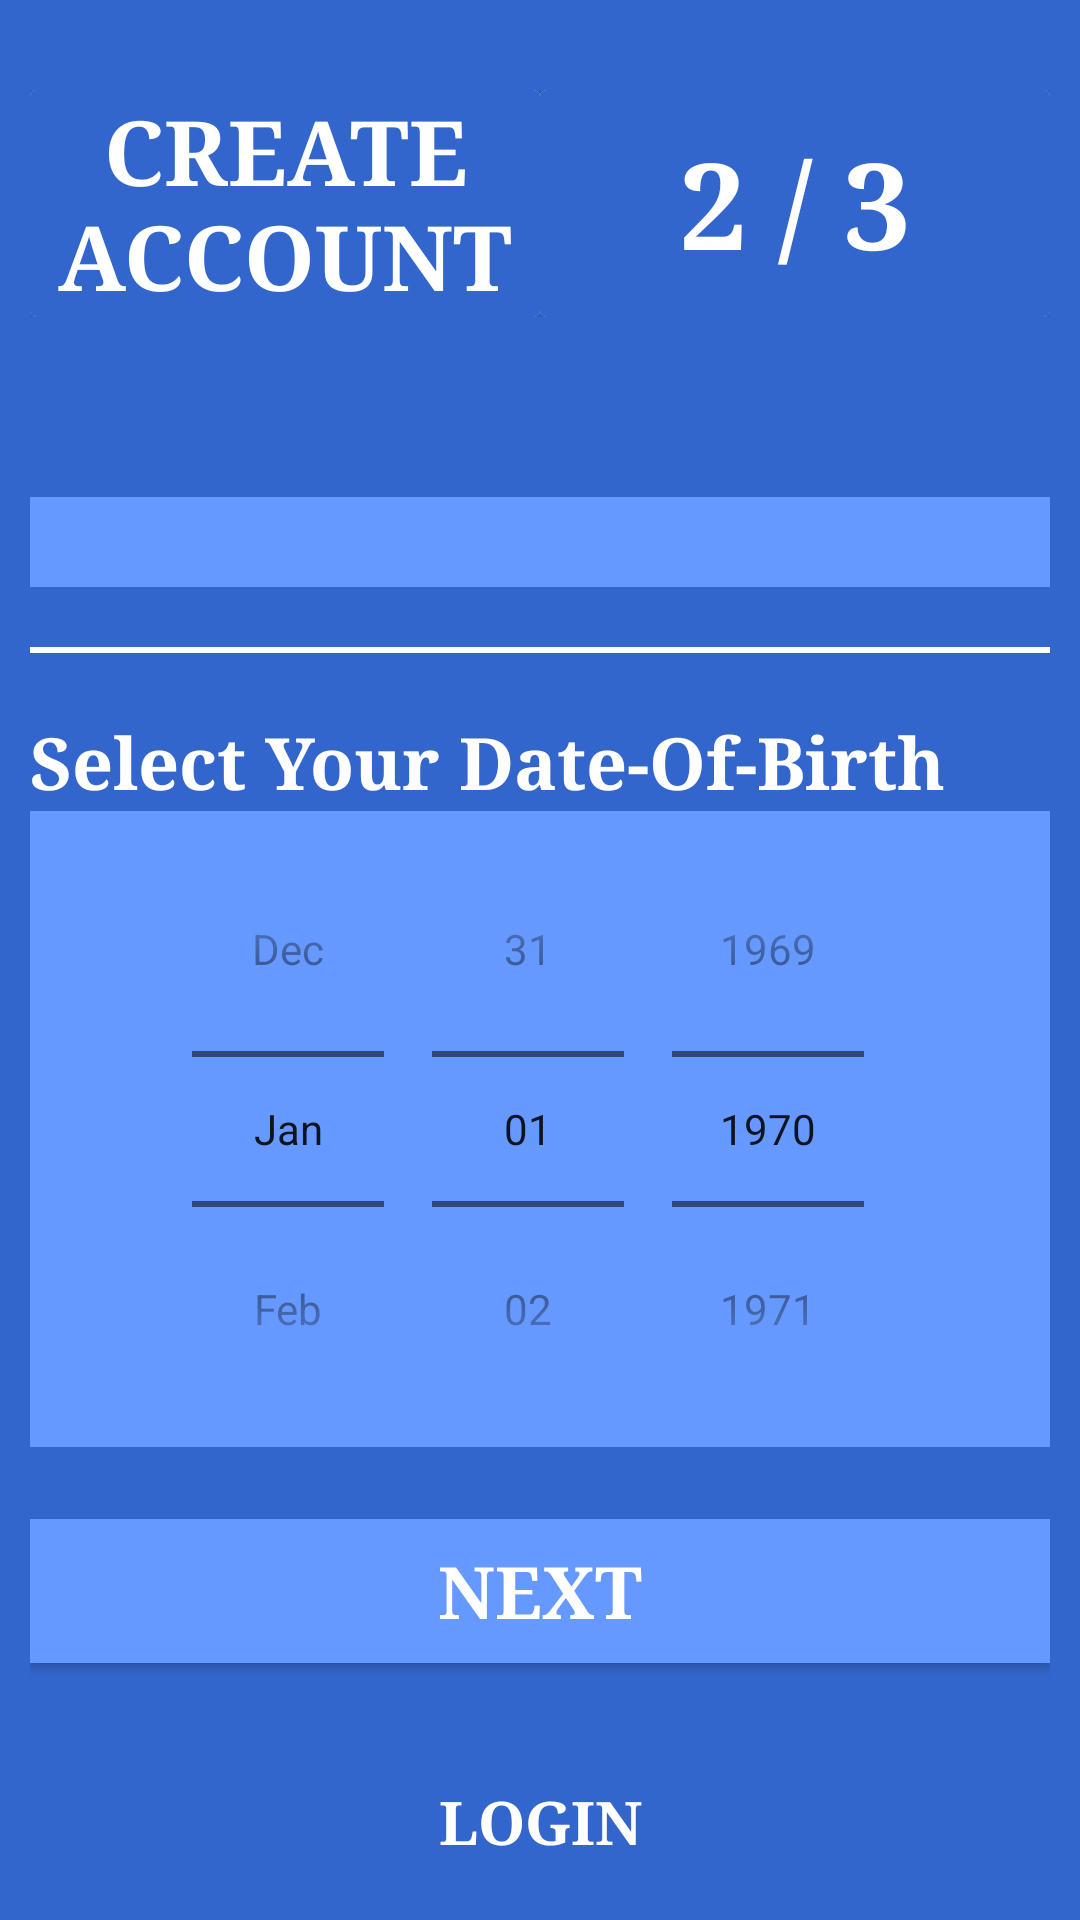

Produce the Android XML layout that renders to this screen, including the resource entries it uses.
<!-- AndroidManifest.xml: application theme AppTheme -->
<!-- res/layout/activity_sign_up_two.xml -->
<?xml version="1.0" encoding="utf-8"?>
<ScrollView xmlns:android="http://schemas.android.com/apk/res/android"
    xmlns:app="http://schemas.android.com/apk/res-auto"
    xmlns:tools="http://schemas.android.com/tools"
    android:layout_width="match_parent"
    android:layout_height="match_parent"
    tools:context=".SignUpActivityTwo"
    android:padding="10dp"
    android:background="#3366cc">

    <LinearLayout
        android:layout_width="match_parent"
        android:layout_height="wrap_content"
        android:orientation="vertical"
        android:focusable="true"
        android:focusableInTouchMode="true">

        <ImageView
            android:layout_width="wrap_content"
            android:layout_height="wrap_content"
            android:padding="5dp"
            android:id="@+id/signupBackButton"
            android:src="@drawable/ic_back_white"
            android:transitionName="transition_back_arrow_button" />

        <LinearLayout
            android:layout_width="match_parent"
            android:layout_height="wrap_content"
            android:layout_gravity="center"
            android:layout_marginTop="10dp"
            android:layout_weight="1"
            android:gravity="center"
            android:orientation="horizontal">

            <androidx.cardview.widget.CardView
                android:layout_width="0dp"
                android:layout_height="match_parent"
                android:layout_weight="1">

                <TextView
                    android:id="@+id/signupTitleTextTwo"
                    android:layout_width="match_parent"
                    android:layout_height="match_parent"
                    android:text="create account"
                    android:textSize="30sp"
                    android:fontFamily="serif"
                    android:textAllCaps="true"
                    android:textStyle="bold"
                    android:textColor="#fff"
                    android:transitionName="logo_text"
                    android:layout_gravity="center"
                    android:background="#3366cc"
                    android:textAlignment="center"
                    android:gravity="center"/>

            </androidx.cardview.widget.CardView>











            <androidx.cardview.widget.CardView
                android:layout_width="0dp"
                android:layout_height="match_parent"
                android:layout_weight="1">

                <TextView
                    android:layout_width="match_parent"
                    android:layout_height="match_parent"
                    android:id="@+id/textTwo"
                    android:layout_gravity="center"
                    android:transitionName="image_transition"
                    android:text="2 / 3"
                    android:textColor="#fff"
                    android:fontFamily="serif"
                    android:textSize="40sp"
                    android:textAlignment="center"
                    android:gravity="center"
                    android:textStyle="bold"
                    android:background="#3366cc" />

            </androidx.cardview.widget.CardView>

        </LinearLayout>

        <LinearLayout
            android:layout_width="match_parent"
            android:layout_height="wrap_content"
            android:orientation="vertical"
            android:layout_marginTop="40dp">

            <com.google.android.material.textfield.TextInputLayout
                android:id="@+id/genderTextInput"
                android:layout_width="match_parent"
                android:layout_height="wrap_content"
                android:textColorHint="#fff">

                <Spinner
                    android:id="@+id/gender"
                    android:layout_width="match_parent"
                    android:layout_height="30dp"
                    android:layout_marginTop="20dp"
                    android:ems="10"
                    android:fontFamily="serif"
                    android:hint="Gender"
                    android:spinnerMode="dropdown"
                    android:textSize="20sp"
                    android:background="#6699ff"
                    app:layout_constraintEnd_toEndOf="parent"
                    app:layout_constraintStart_toStartOf="parent"
                    app:layout_constraintTop_toBottomOf="@+id/dateOfBirth" />

            </com.google.android.material.textfield.TextInputLayout>

            <View
                android:layout_width="match_parent"
                android:layout_height="2dp"
                android:background="#fff"
                android:layout_marginTop="20dp"
                android:layout_marginBottom="20dp"/>

            <TextView
                android:layout_width="match_parent"
                android:layout_height="wrap_content"
                android:textColor="#fff"
                android:text="Select Your Date-Of-Birth"
                android:textStyle="bold"
                android:fontFamily="serif"
                android:textSize="24sp"/>

            <DatePicker
                android:layout_width="match_parent"
                android:layout_height="wrap_content"
                android:datePickerMode="spinner"
                android:calendarViewShown="false"
                android:spinnersShown="true"
                android:id="@+id/userDOB"
                android:calendarTextColor="#fff"
                android:background="#6699ff" />

            <Button
                android:id="@+id/signupPageTwoButton"
                android:layout_width="match_parent"
                android:layout_height="wrap_content"
                android:layout_marginTop="24dp"
                android:layout_marginBottom="5dp"
                android:background="#6699ff"
                android:fontFamily="serif"
                android:text="Next"
                android:textColor="#fff"
                android:textSize="24sp"
                android:textStyle="bold"
                android:transitionName="transition_next_button"/>

            <Button
                android:id="@+id/loginButton"
                android:layout_width="match_parent"
                android:layout_height="wrap_content"
                android:layout_marginTop="24dp"
                android:layout_marginBottom="5dp"
                android:background="#00000000"
                android:fontFamily="serif"
                android:text="Login"
                android:textColor="#fff"
                android:textSize="20sp"
                android:textStyle="bold"
                android:transitionName="transition_login_button"/>

        </LinearLayout>

    </LinearLayout>

</ScrollView>
<!-- resources referenced by this layout -->
<resources>
  <!-- drawable two: jpg bitmap (drawable-v24, 22342 bytes) -->
  <style name="AppTheme" parent="Theme.MaterialComponents.Light.NoActionBar.Bridge">
          
          <item name="colorPrimary">@color/colorPrimary</item>
          <item name="colorPrimaryDark">@color/colorPrimaryDark</item>
          <item name="colorAccent">@color/colorAccent</item>
          <item name="android:windowContentTransitions">true</item>
      </style>
  <color name="colorPrimary">#3366cc</color>
  <color name="colorPrimaryDark">#3700B3</color>
  <color name="colorAccent">#03DAC5</color>
</resources>
